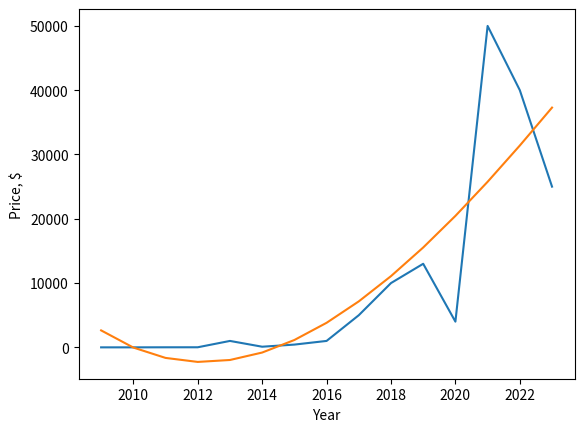

Python code for this plot:
import matplotlib.pyplot as plt
import numpy as np
import pandas as pd
year = [2009, 2010, 2011, 2012, 2013, 2014, 2015, 2016, 2017, 2018, 2019, 2020, 2021, 2022, 2023]
price = [0, 1, 10, 13, 1000, 100, 430, 1000, 5000, 10000, 13000, 4000, 50000, 40000, 25000]
z = np.polyfit(year, price, 3)
print(z, z[1])

plt.plot(year, price)
plt.plot([i for i in range(2009, 2024)], [i**3*z[0] + i**2 * z[1] + i**1*z[2] + z[3] for i in range(2009, 2024)])


plt.ylabel('Price, $')
plt.xlabel('Year')

plt.show() #взял у Артема